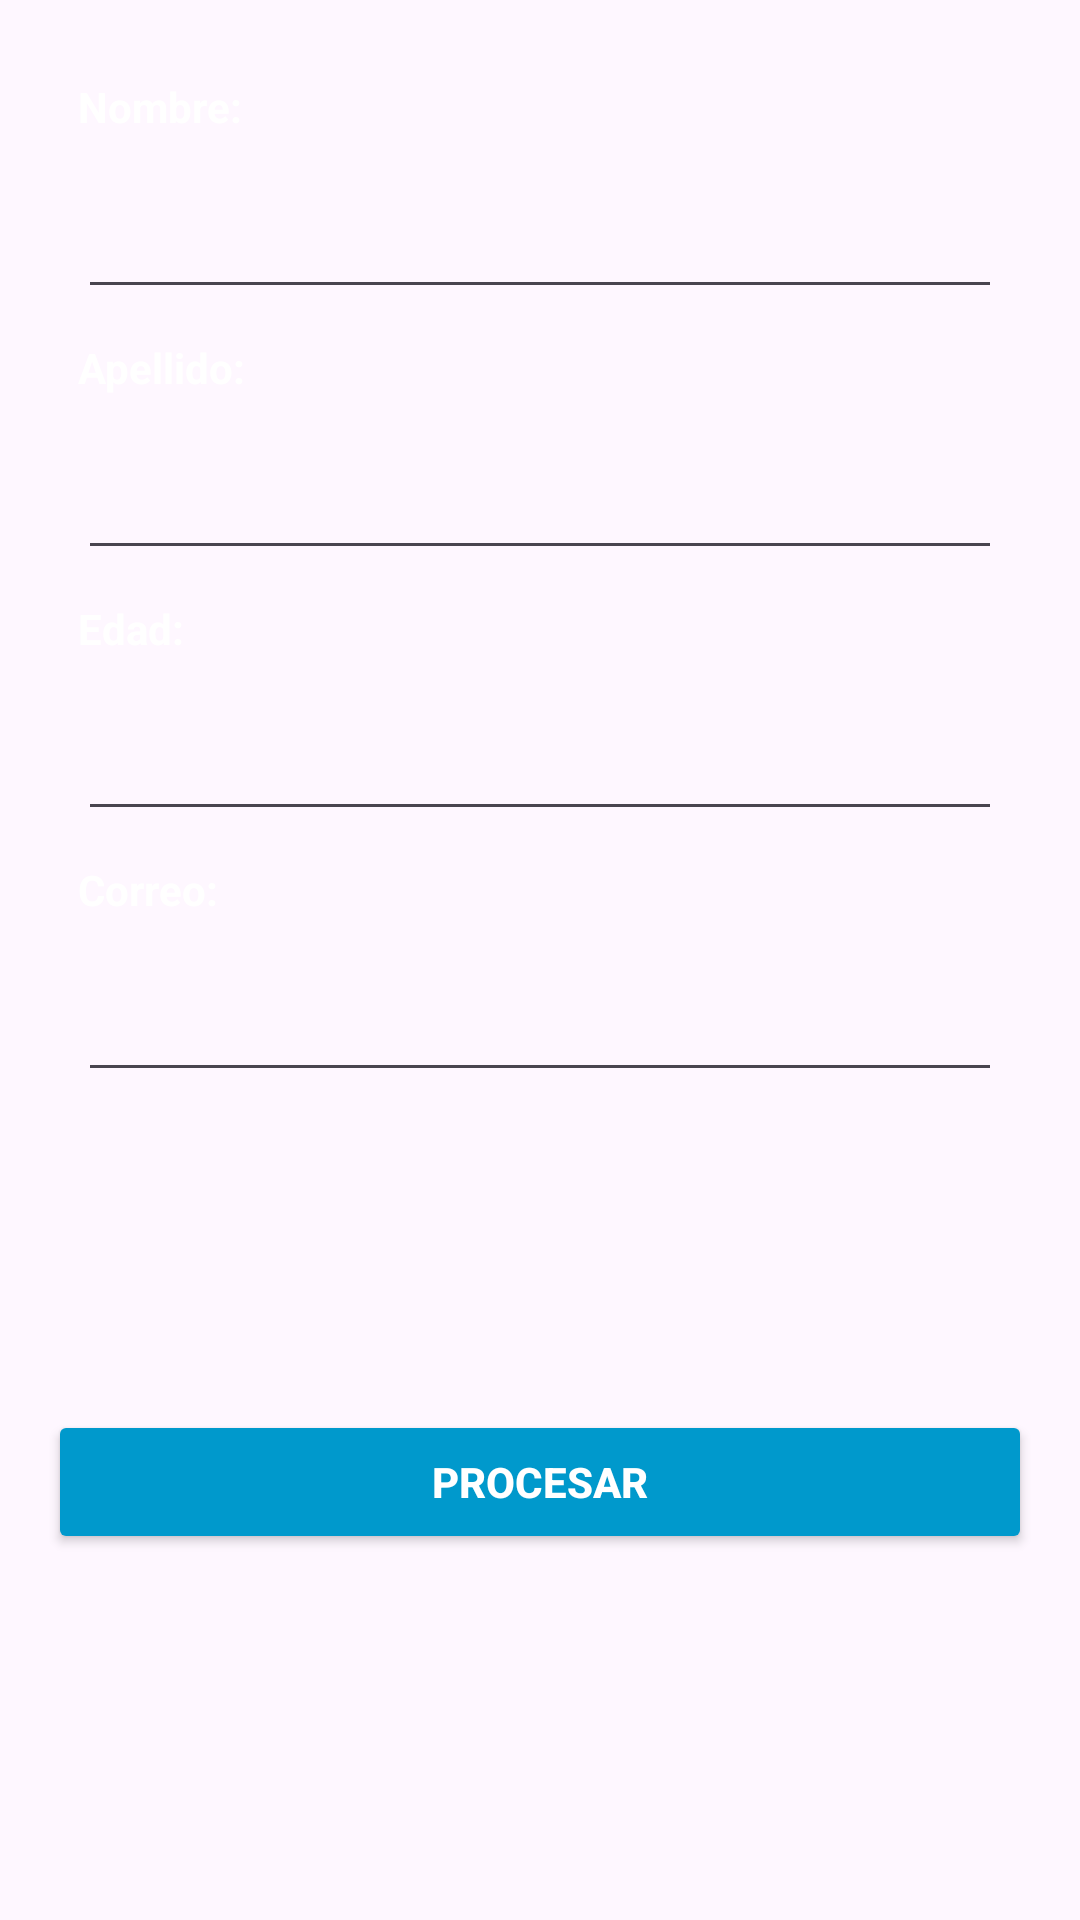

Reconstruct the res/layout file that produces this screen, plus the resources it refers to.
<!-- AndroidManifest.xml: application theme Theme.GUIA02LABDIS -->
<!-- res/layout/activity_agregar_persona.xml -->
<?xml version="1.0" encoding="utf-8"?>
<androidx.constraintlayout.widget.ConstraintLayout xmlns:android="http://schemas.android.com/apk/res/android"
    xmlns:app="http://schemas.android.com/apk/res-auto"
    xmlns:tools="http://schemas.android.com/tools"
    android:layout_width="match_parent"
    android:layout_height="match_parent"
    android:background="@drawable/rm218batch10_mynt_05"
    tools:context=".AgregarPersonaActivity">

    <include
        android:id="@+id/FormularioPersona"
        layout="@layout/formulario_persona"
        tools:layout_editor_absoluteX="16dp"
        tools:layout_editor_absoluteY="16dp" />

</androidx.constraintlayout.widget.ConstraintLayout>
<!-- res/layout/formulario_persona.xml (included above) -->
<?xml version="1.0" encoding="utf-8"?>
<androidx.constraintlayout.widget.ConstraintLayout xmlns:android="http://schemas.android.com/apk/res/android"
    xmlns:app="http://schemas.android.com/apk/res-auto"
    android:layout_width="match_parent"
    android:layout_height="match_parent"
    android:layout_margin="16dp"
    android:background="@drawable/rm218batch10_mynt_05">

    <TextView
        android:id="@+id/Nombre"
        android:layout_width="match_parent"
        android:layout_height="wrap_content"
        android:layout_margin="10dp"
        android:text="Nombre:"
        android:textColor="@color/white"
        android:textStyle="bold"
        app:layout_constraintEnd_toEndOf="parent"
        app:layout_constraintStart_toStartOf="parent"
        app:layout_constraintTop_toTopOf="parent" />

    <EditText
        android:id="@+id/EditarNombre"
        android:layout_width="match_parent"
        android:layout_height="wrap_content"
        android:layout_margin="10dp"
        android:inputType="text"
        android:minHeight="48dp"
        android:textColor="@color/white"
        android:textStyle="bold"
        app:layout_constraintEnd_toEndOf="parent"
        app:layout_constraintStart_toStartOf="parent"
        app:layout_constraintTop_toBottomOf="@id/Nombre" />

    <TextView
        android:id="@+id/Apellido"
        android:layout_width="match_parent"
        android:layout_height="wrap_content"
        android:layout_margin="10dp"
        android:text="Apellido:"
        android:textColor="@color/white"
        android:textStyle="bold"
        app:layout_constraintEnd_toEndOf="parent"
        app:layout_constraintStart_toStartOf="parent"
        app:layout_constraintTop_toBottomOf="@id/EditarNombre" />

    <EditText
        android:id="@+id/EditarApellido"
        android:layout_width="match_parent"
        android:layout_height="wrap_content"
        android:layout_margin="10dp"
        android:inputType="text"
        android:minHeight="48dp"
        android:textColor="@color/white"
        android:textStyle="bold"
        app:layout_constraintEnd_toEndOf="parent"
        app:layout_constraintStart_toStartOf="parent"
        app:layout_constraintTop_toBottomOf="@id/Apellido" />

    <TextView
        android:id="@+id/Edad"
        android:layout_width="match_parent"
        android:layout_height="wrap_content"
        android:layout_margin="10dp"
        android:text="Edad:"
        android:textColor="@color/white"
        android:textStyle="bold"
        app:layout_constraintEnd_toEndOf="parent"
        app:layout_constraintStart_toStartOf="parent"
        app:layout_constraintTop_toBottomOf="@id/EditarApellido" />

    <EditText
        android:id="@+id/EditarEdad"
        android:layout_width="match_parent"
        android:layout_height="wrap_content"
        android:layout_margin="10dp"
        android:inputType="number"
        android:minHeight="48dp"
        android:textColor="@color/white"
        android:textStyle="bold"
        app:layout_constraintEnd_toEndOf="parent"
        app:layout_constraintStart_toStartOf="parent"
        app:layout_constraintTop_toBottomOf="@id/Edad" />

    <TextView
        android:id="@+id/Correo"
        android:layout_width="match_parent"
        android:layout_height="wrap_content"
        android:layout_margin="10dp"
        android:text="Correo:"
        android:textColor="@color/white"
        android:textStyle="bold"
        app:layout_constraintEnd_toEndOf="parent"
        app:layout_constraintStart_toStartOf="parent"
        app:layout_constraintTop_toBottomOf="@id/EditarEdad" />

    <EditText
        android:id="@+id/EditarCorreo"
        android:layout_width="match_parent"
        android:layout_height="wrap_content"
        android:layout_margin="10dp"
        android:inputType="textEmailAddress"
        android:minHeight="48dp"
        android:textColor="@color/white"
        android:textStyle="bold"
        app:layout_constraintEnd_toEndOf="parent"
        app:layout_constraintStart_toStartOf="parent"
        app:layout_constraintTop_toBottomOf="@id/Correo" />

    <Button
        android:id="@+id/BotonPro"
        android:layout_width="match_parent"
        android:layout_height="wrap_content"
        android:backgroundTint="@android:color/holo_blue_dark"
        android:text="Procesar"
        android:textColor="@color/white"
        android:textStyle="bold"
        app:layout_constraintBottom_toBottomOf="parent"
        app:layout_constraintEnd_toEndOf="parent"
        app:layout_constraintStart_toStartOf="parent"
        app:layout_constraintTop_toBottomOf="@id/EditarCorreo" />

</androidx.constraintlayout.widget.ConstraintLayout>
<!-- resources referenced by this layout -->
<resources>
  <style name="Theme.GUIA02LABDIS" parent="Base.Theme.GUIA02LABDIS" />
  <style name="Base.Theme.GUIA02LABDIS" parent="Theme.Material3.DayNight.NoActionBar">
          
          
      </style>
  <!-- not gathered from this repository: default colours our renderer supplied (Android Studio template values) -->
  <color name="white">#FFFFFFFF</color>
</resources>
